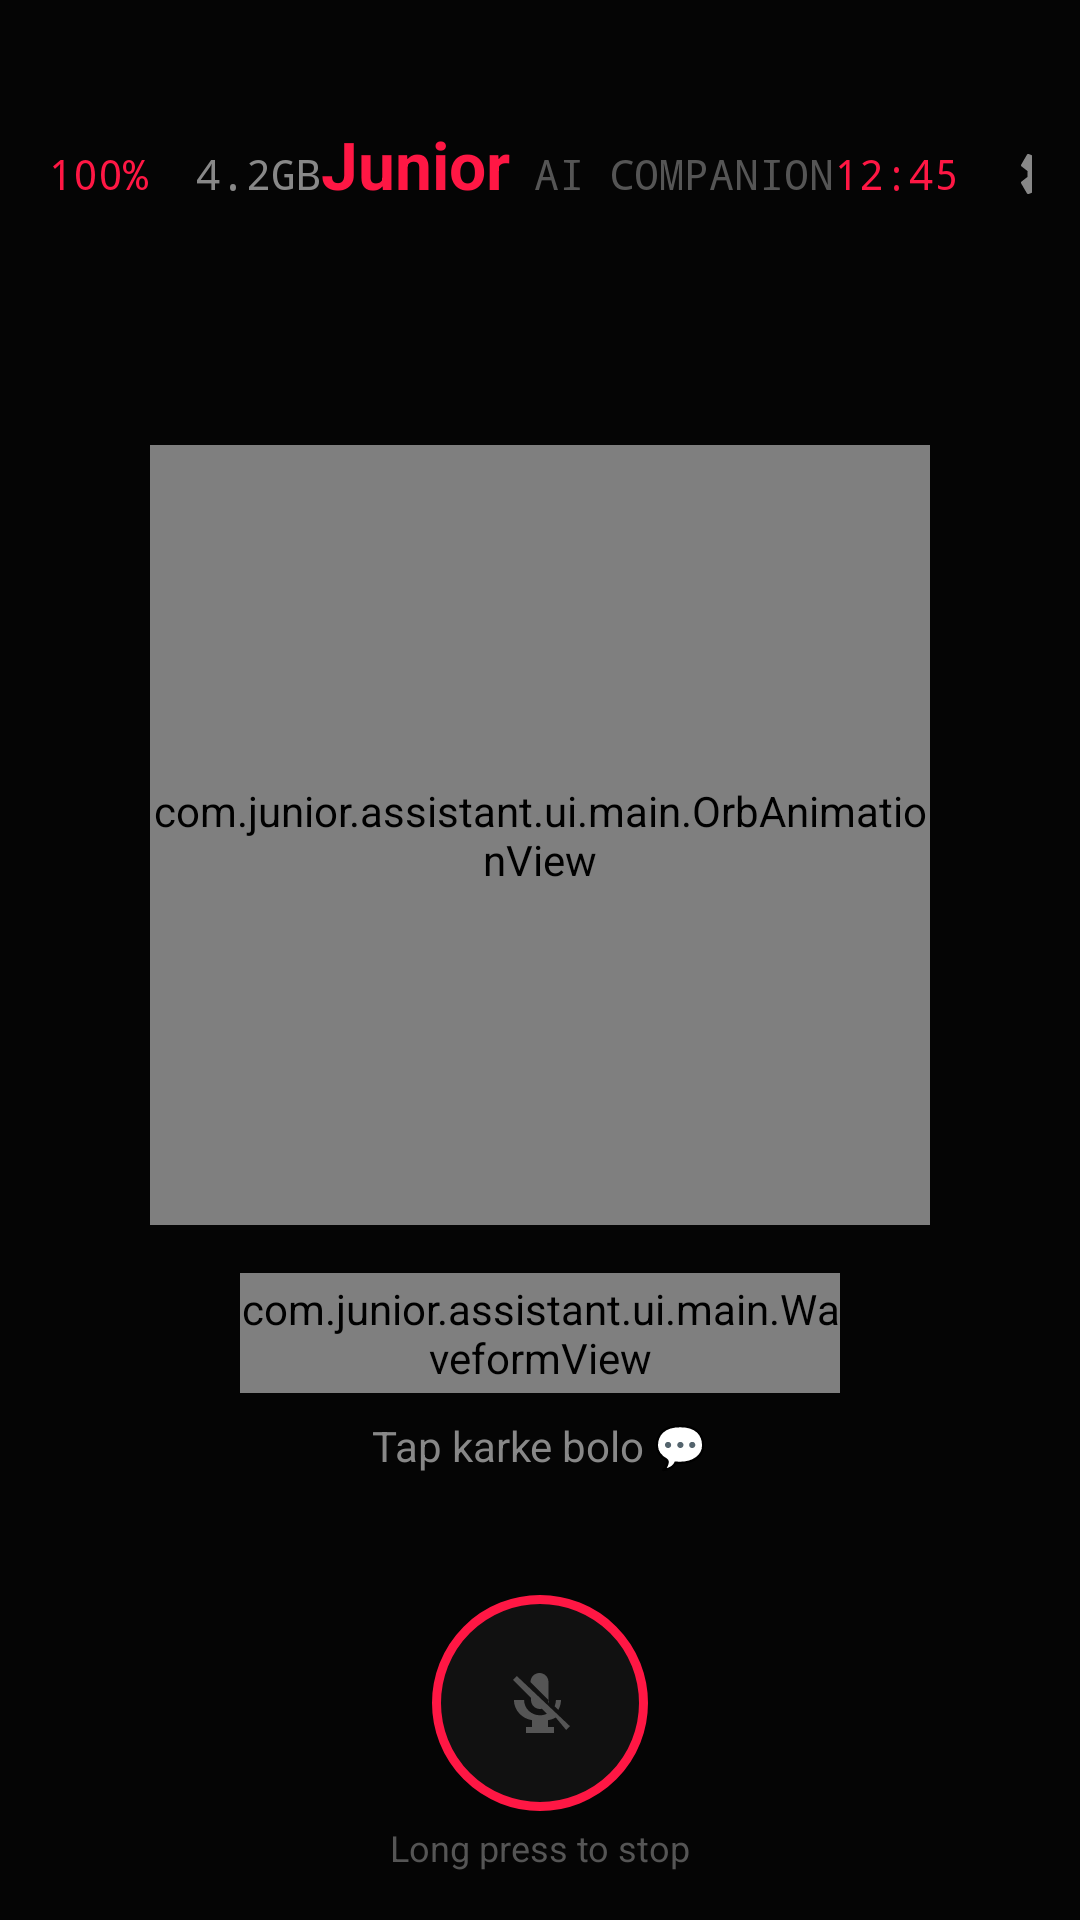

Here is an Android app screen rendered from its layout file. Give the layout XML and the strings, colors and styles it references.
<!-- AndroidManifest.xml: application theme Theme.Junior -->
<!-- res/layout/activity_main.xml -->
<?xml version="1.0" encoding="utf-8"?>
<FrameLayout xmlns:android="http://schemas.android.com/apk/res/android"
    android:layout_width="match_parent"
    android:layout_height="match_parent"
    android:background="#050505">

    
    <LinearLayout
        android:layout_width="match_parent"
        android:layout_height="wrap_content"
        android:orientation="horizontal"
        android:paddingTop="40dp"
        android:paddingStart="16dp"
        android:paddingEnd="16dp">

        <TextView
            android:id="@+id/batteryText"
            android:layout_width="wrap_content"
            android:layout_height="wrap_content"
            android:text="100%"
            android:textColor="#FF1744"
            android:fontFamily="monospace" />

        <TextView
            android:id="@+id/ramText"
            android:layout_width="wrap_content"
            android:layout_height="wrap_content"
            android:layout_marginStart="16dp"
            android:text="4.2GB"
            android:textColor="#888888"
            android:fontFamily="monospace" />

        <View android:layout_width="0dp" android:layout_height="0dp" android:layout_weight="1" />

        <TextView
            android:layout_width="wrap_content"
            android:layout_height="wrap_content"
            android:text="Junior"
            android:textColor="#FF1744"
            android:textSize="22sp"
            android:textStyle="bold" />

        <TextView
            android:layout_width="wrap_content"
            android:layout_height="wrap_content"
            android:layout_marginStart="8dp"
            android:text="AI COMPANION"
            android:textColor="#555555"
            android:fontFamily="monospace" />

        <View android:layout_width="0dp" android:layout_height="0dp" android:layout_weight="1" />

        <TextView
            android:id="@+id/timeText"
            android:layout_width="wrap_content"
            android:layout_height="wrap_content"
            android:text="12:45"
            android:textColor="#FF1744"
            android:fontFamily="monospace" />

        <ImageButton
            android:id="@+id/settingsBtn"
            android:layout_width="36dp"
            android:layout_height="36dp"
            android:layout_marginStart="12dp"
            android:background="?attr/selectableItemBackgroundBorderless"
            android:src="@drawable/ic_settings" />
    </LinearLayout>

    
    <LinearLayout
        android:layout_width="match_parent"
        android:layout_height="wrap_content"
        android:layout_gravity="center"
        android:orientation="vertical"
        android:gravity="center">

        <com.junior.assistant.ui.main.OrbAnimationView
            android:id="@+id/orbView"
            android:layout_width="260dp"
            android:layout_height="260dp" />

        <com.junior.assistant.ui.main.WaveformView
            android:id="@+id/waveformView"
            android:layout_width="200dp"
            android:layout_height="40dp"
            android:layout_marginTop="16dp" />

        <TextView
            android:id="@+id/statusText"
            android:layout_width="wrap_content"
            android:layout_height="wrap_content"
            android:layout_marginTop="8dp"
            android:text="Tap karke bolo 💬"
            android:textColor="#888888" />
    </LinearLayout>

    
    <View
        android:id="@+id/redOverlay"
        android:layout_width="match_parent"
        android:layout_height="match_parent"
        android:background="#FF1744"
        android:alpha="0" />

    
    <LinearLayout
        android:layout_width="match_parent"
        android:layout_height="wrap_content"
        android:layout_gravity="bottom"
        android:orientation="vertical"
        android:padding="16dp">

        <androidx.recyclerview.widget.RecyclerView
            android:id="@+id/chatRecycler"
            android:layout_width="match_parent"
            android:layout_height="200dp"
            android:clipToPadding="false" />

        <ImageButton
            android:id="@+id/micButton"
            android:layout_width="72dp"
            android:layout_height="72dp"
            android:layout_gravity="center_horizontal"
            android:layout_marginTop="12dp"
            android:background="@drawable/bg_mic_button"
            android:src="@drawable/ic_mic_off" />

        <TextView
            android:layout_width="wrap_content"
            android:layout_height="wrap_content"
            android:layout_gravity="center_horizontal"
            android:layout_marginTop="4dp"
            android:text="Long press to stop"
            android:textColor="#555555"
            android:textSize="12sp" />
    </LinearLayout>
</FrameLayout>
<!-- resources referenced by this layout -->
<resources>
  <!-- drawable bg_mic_button (drawable) -->
  <?xml version="1.0" encoding="utf-8"?>
  <shape xmlns:android="http://schemas.android.com/apk/res/android"
      android:shape="oval">
      <solid android:color="#111111" />
      <stroke android:width="3dp" android:color="#FF1744" />
  </shape>
  <!-- drawable ic_mic_off (drawable) -->
  <vector xmlns:android="http://schemas.android.com/apk/res/android"
      android:width="24dp" android:height="24dp" android:viewportWidth="24" android:viewportHeight="24">
      <path android:fillColor="#555555"
          android:pathData="M19,11h-1.7c0,0.74 -0.16,1.43 -0.43,2.05l1.23,1.23c0.56,-0.98 0.9,-2.09 0.9,-3.28zM14.98,11.17l-6.15,-6.15L8.83,5c0,-1.66 1.34,-3 3,-3 1.66,0 3,1.34 3,3l0,6c0,0.17 -0.02,0.34 -0.05,0.5l0.2,0.67zM4.27,3L3,4.27l6.01,6.01L9,11c0,1.66 1.34,3 3,3 0.23,0 0.44,-0.03 0.65,-0.08l1.66,1.66c-0.71,0.33 -1.5,0.52 -2.31,0.52 -2.76,0 -5.3,-2.1 -5.3,-5.1L5,11 3.3,11c0,3.42 2.72,6.23 6,6.72L9.3,20 7.3,20l0,2 9.4,0 0,-2 -2,0 0,-2.28c0.91,-0.13 1.77,-0.45 2.54,-0.9L20.73,21 22,19.73 4.27,3z"/>
  </vector>
  <!-- drawable ic_settings (drawable) -->
  <vector xmlns:android="http://schemas.android.com/apk/res/android"
      android:width="24dp" android:height="24dp" android:viewportWidth="24" android:viewportHeight="24">
      <path android:fillColor="#888888"
          android:pathData="M19.14,12.94c0.04,-0.3 0.06,-0.61 0.06,-0.94 0,-0.32 -0.02,-0.64 -0.07,-0.94l2.03,-1.58c0.18,-0.14 0.23,-0.41 0.12,-0.61l-1.92,-3.32c-0.12,-0.22 -0.37,-0.29 -0.59,-0.22l-2.39,0.96c-0.5,-0.38 -1.03,-0.7 -1.62,-0.94L14.4,2.81c-0.04,-0.24 -0.24,-0.41 -0.48,-0.41h-3.84c-0.24,0 -0.43,0.17 -0.47,0.41L9.25,5.35C8.66,5.59 8.12,5.92 7.63,6.29L5.24,5.33c-0.22,-0.08 -0.47,0 -0.59,0.22L2.74,8.87C2.62,9.08 2.66,9.34 2.86,9.48l2.03,1.58C4.84,11.36 4.8,11.69 4.8,12s0.02,0.64 0.07,0.94l-2.03,1.58c-0.18,0.14 -0.23,0.41 -0.12,0.61l1.92,3.32c0.12,0.22 0.37,0.29 0.59,0.22l2.39,-0.96c0.5,0.38 1.03,0.7 1.62,0.94l0.36,2.54c0.05,0.24 0.24,0.41 0.48,0.41h3.84c0.24,0 0.44,-0.17 0.47,-0.41l0.36,-2.54c0.59,-0.24 1.13,-0.56 1.62,-0.94l2.39,0.96c0.22,0.08 0.47,0 0.59,-0.22l1.92,-3.32c0.12,-0.22 0.07,-0.47 -0.12,-0.61L19.14,12.94zM12,15.6c-1.98,0 -3.6,-1.62 -3.6,-3.6 0,-1.98 1.62,-3.6 3.6,-3.6 1.98,0 3.6,1.62 3.6,3.6 0,1.98 -1.62,3.6 -3.6,3.6z"/>
  </vector>
  <style name="Theme.Junior" parent="Theme.MaterialComponents.DayNight.NoActionBar">
          <item name="android:windowBackground">@color/dark_bg</item>
          <item name="android:statusBarColor">@android:color/transparent</item>
          <item name="android:navigationBarColor">@color/dark_bg</item>
          <item name="android:windowLightStatusBar">false</item>
      </style>
  <color name="dark_bg">#050505</color>
</resources>
